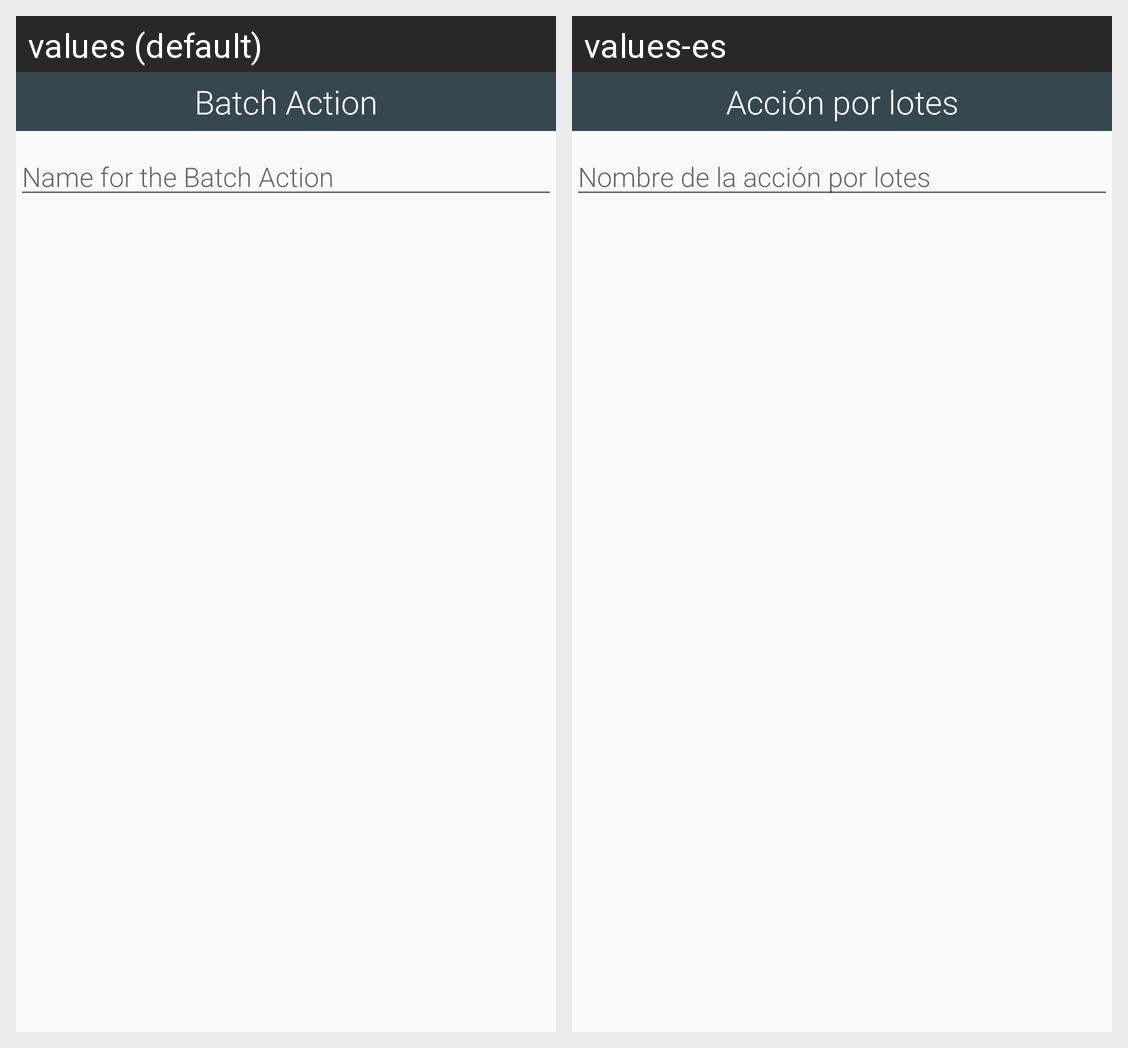

This grid shows one Android layout under two languages. Give, for every string resource on the screen, its name, the default text and each shown locale's text.
Android screen res/layout/group_device_actions.xml rendered under 2 locales, left to right: values (default), values-es. Device: Nexus 5 (rendered at 1080×1920; each locale shown at half size, 540×960, under a caption strip naming it); theme AppTheme.
Strings drawn on this screen, with the default value and each locale's value (text and hints the layout hard-codes, and strings that could not be matched under every locale, appear in the picture but are not listed):

batch_action
  values: Batch Action
  values-es: Acción por lotes

batch_action_name
  values: Name for the Batch Action
  values-es: Nombre de la acción por lotes
